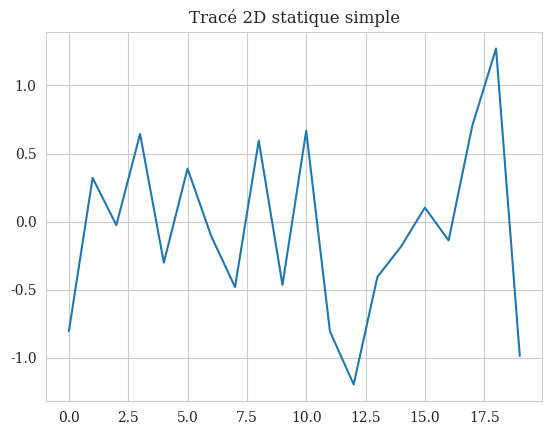
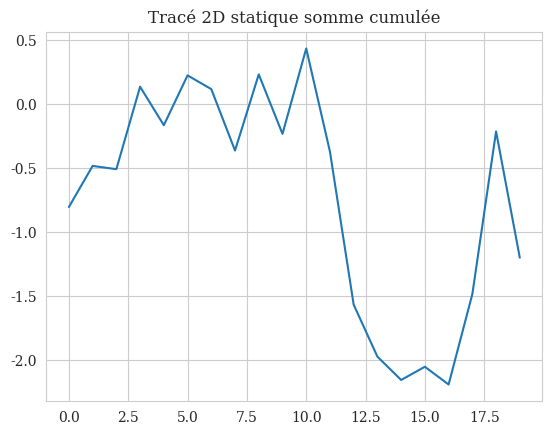
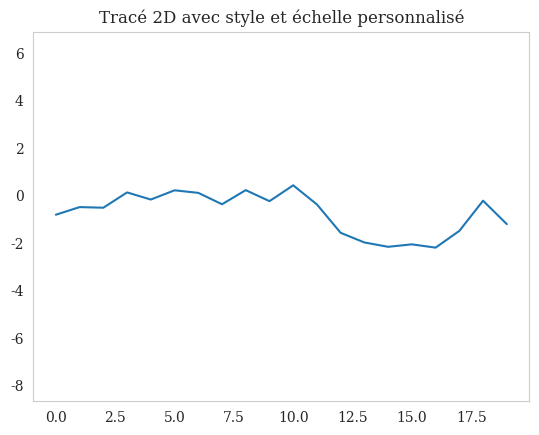
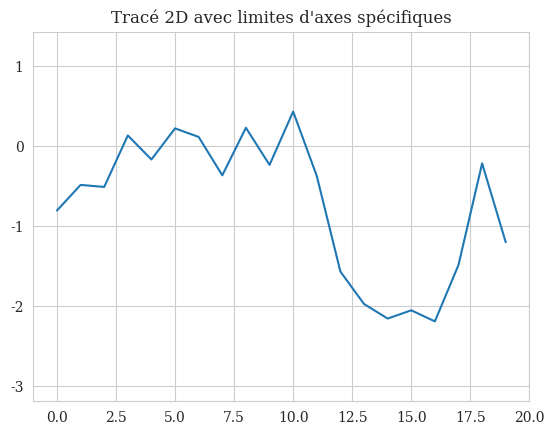
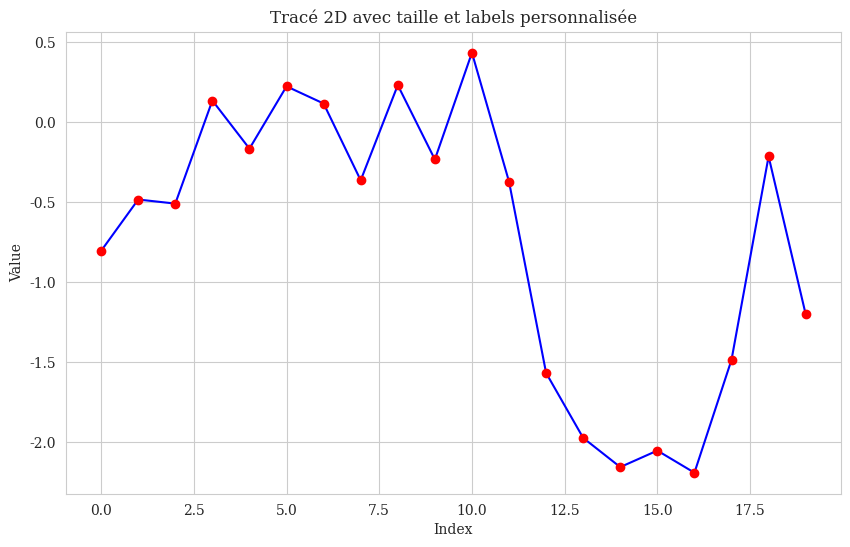
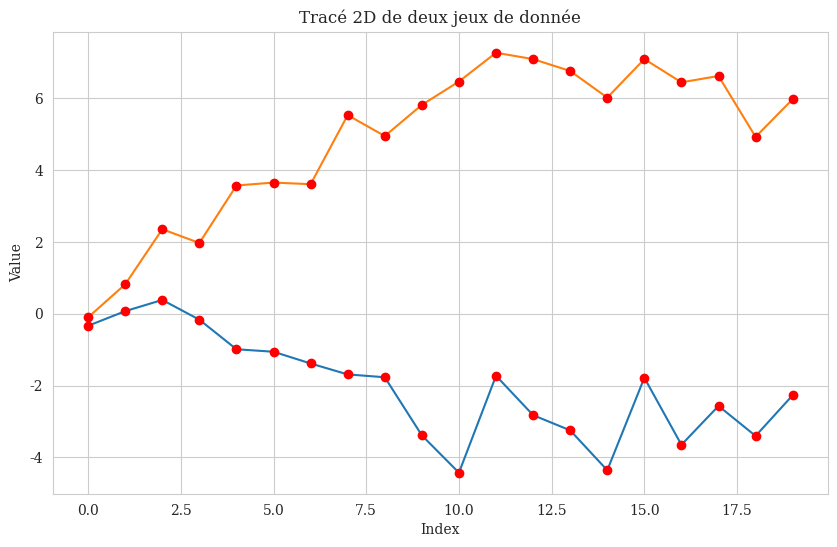
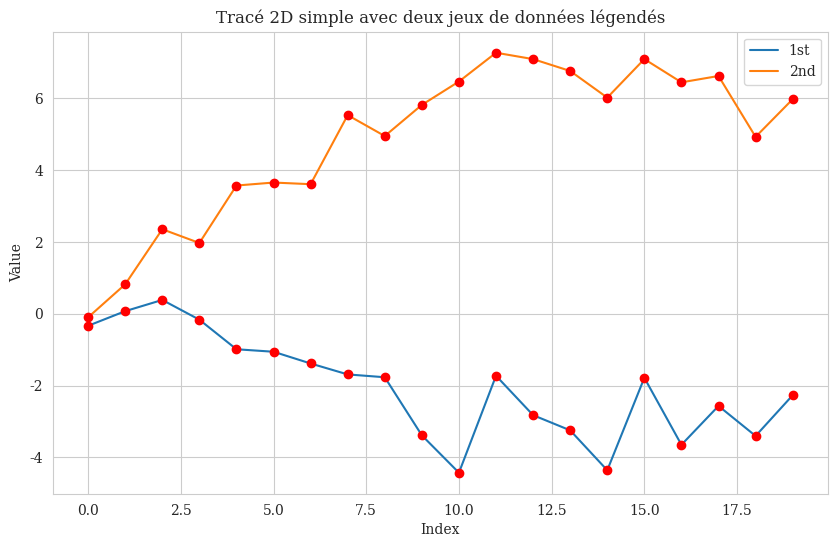
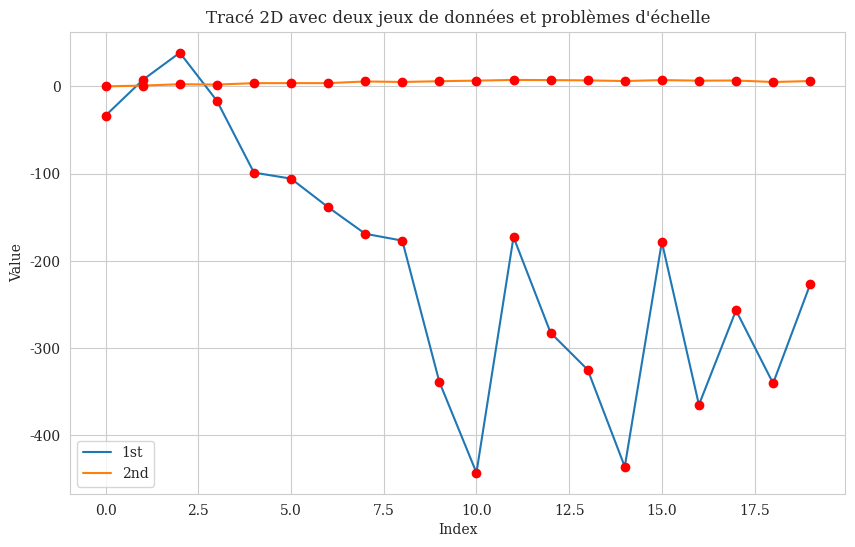
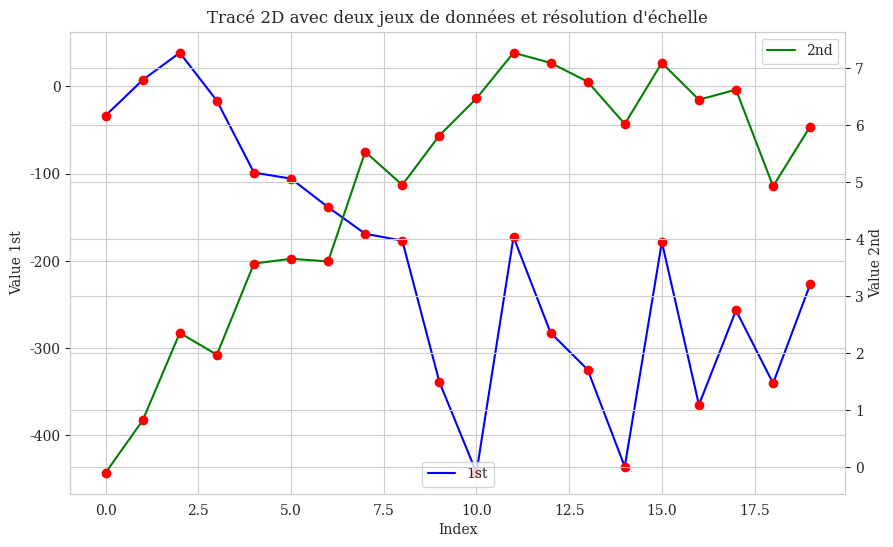
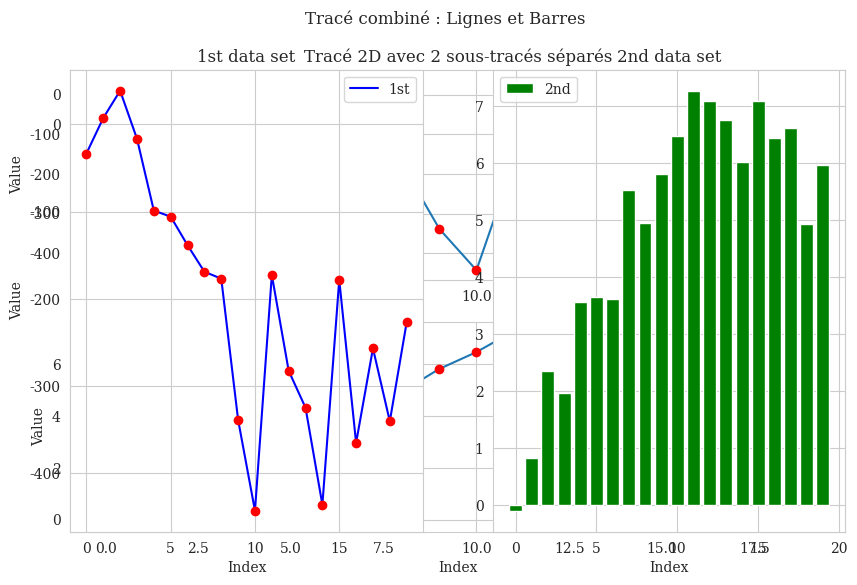
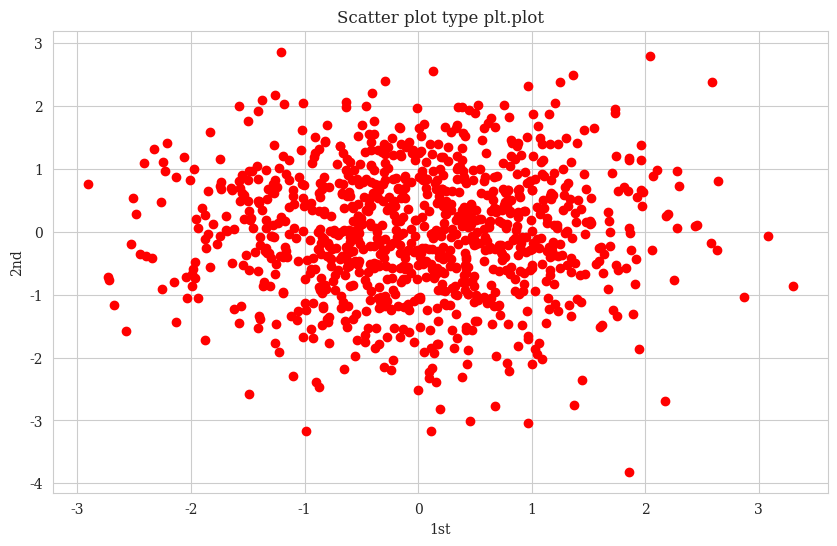
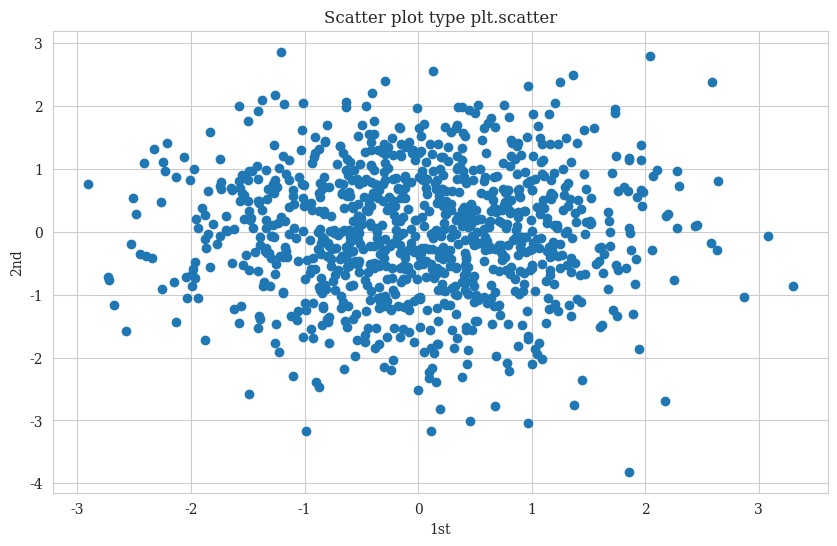
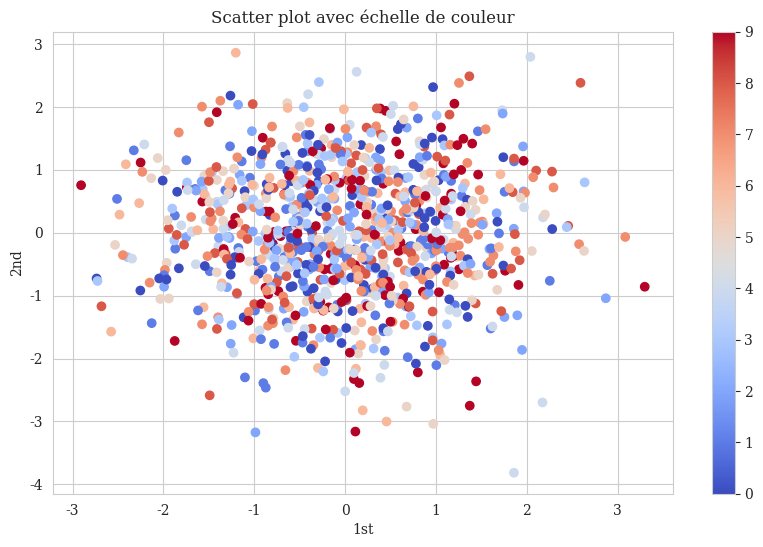
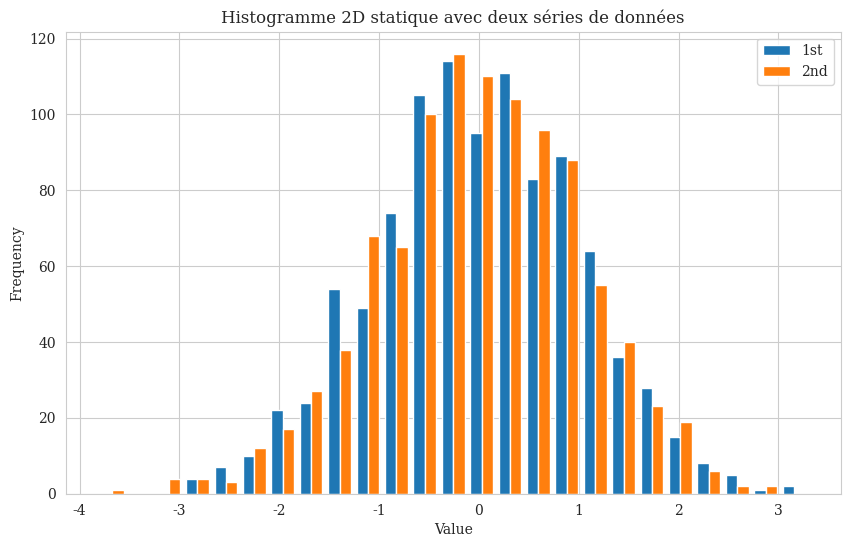
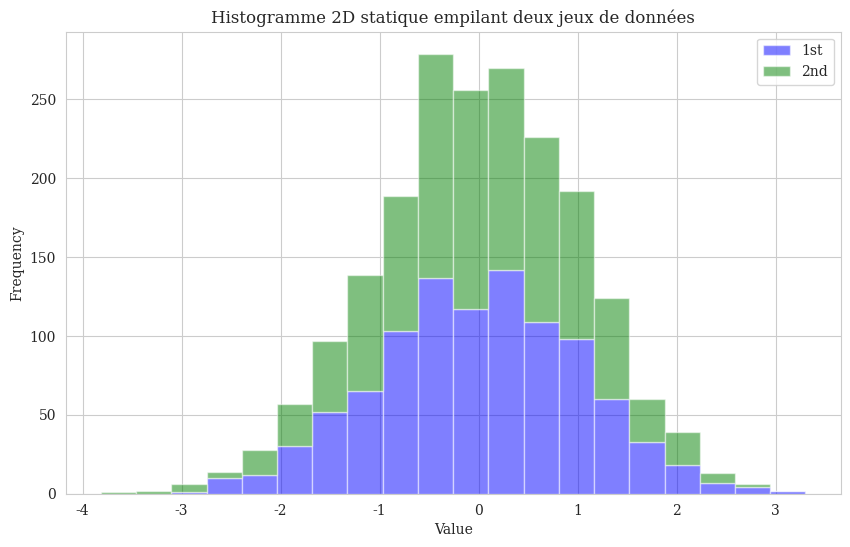
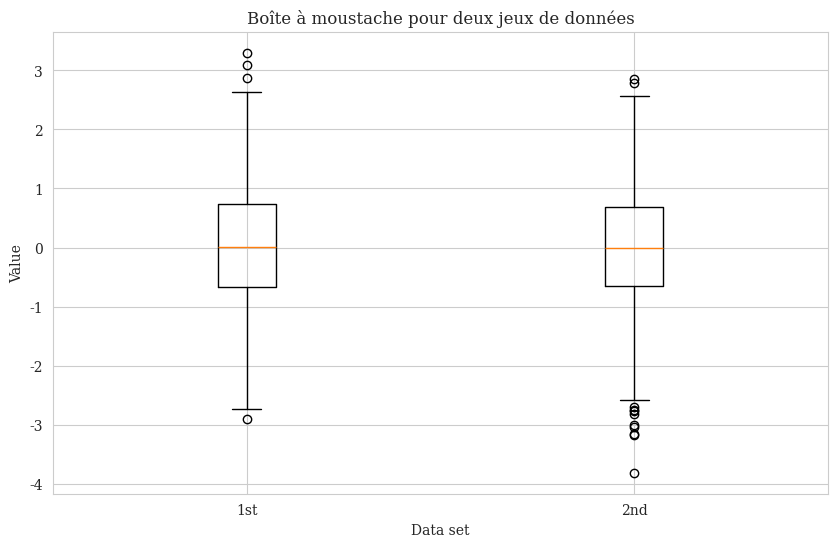

These charts were generated, in order, by the following Python code:
#
#
# Tests tracés 2D statiques avec Matplotlib
#
#
#

### Importation des bibliothèques nécessaires ###
import matplotlib as mpl                                                 # Matplotilib pour les tracés
import matplotlib.pyplot as plt                                          # Module pyplot pour les tracés
import seaborn as sns                                                    # Seaborn pour le style des tracés
import numpy as np                                                       # NumPy pour les calculs numériques



### Configuration du style des tracés ###
sns.set_style("whitegrid")                                               # Style avec grille blanche
mpl.rcParams['font.family'] = 'serif'                                    # Police avec empattements


### Création de données aléatoires et des axes ###
np.random.seed(1000)                                                     # Ajout d'une graine pour la reproductibilité
y = np.random.standard_normal(20)                                        # Ajout des valeurs y en données aléatoires
x = np.arange(len(y))                                                    # Ajout des valeurs x correspondant aux indices des données y


### Tracés 2D statiques simple ###
plt.figure()                                                             # Création d'une nouvelle figure
plt.plot(x, y)                                                           # Tracé 2D statiquesimple
plt.title('Tracé 2D statique simple')                                    # Titre du graphique 
plt.show()


### Tracé 2D statique somme cumulée ###
plt.figure()                                                             # Création d'une nouvelle figure
plt.plot(y.cumsum())                                                     # Tracé de la somme cumulée des données aléatoires 
plt.title('Tracé 2D statique somme cumulée')                             # Titre du graphique
plt.show()


### Tracé 2D avec style et échelle personnalisé ### 
plt.figure()                                                             # Création d'une nouvelle figure
plt.plot(y.cumsum())                                                     # Tracé avec style personnalisé de la grille et de l'échelle
plt.grid(False)                                                          # Désactive la grille
plt.axis('equal')                                                        # Mêmes échelles pour x et y
plt.title('Tracé 2D avec style et échelle personnalisé')                 # Titre du graphique
plt.show()


### Tracé 2D avec limites d'axes spécifiques ###
plt.figure()                                                             # Création d'une nouvelle figure
plt.plot(y.cumsum())                                                     # Tracé avec style personnalisé avec limites x et y
plt.xlim(-1, 20)                                                         # Limites de l'axe x
plt.ylim(np.min(y.cumsum()) -1, 
         np.max(y.cumsum()) +1)                                          # Limites de l'axe y
plt.title("Tracé 2D avec limites d'axes spécifiques")                    # Titre du graphique
plt.show()


### Tracé 2D avec taille et labels personnalisée ###
plt.figure(figsize=(10, 6))                                              # Taille de la figure
plt.plot(y.cumsum(), 'b', lw=1.5)                                        # Tracé avec taille personnalis
plt.plot(y.cumsum(), 'ro')                                               # Points rouges
plt.xlabel('Index')                                                      # Label axe x
plt.ylabel('Value')                                                      # Label axe y
plt.title('Tracé 2D avec taille et labels personnalisée')                # Titre du graphique
plt.show() 


### Tracé 2D de deux jeux de données ###
y = np.random.standard_normal((20, 2)).cumsum(axis=0)                    # Données aléatoires pour deux séries cumulées
plt.figure(figsize=(10, 6))                                              # Taille de la figure
plt.plot(y, lw=1.5)                                                      # Tracé avec taille personnalisée
plt.plot(y, 'ro')                                                        # Points rouges
plt.xlabel('Index')                                                      # Label axe x
plt.ylabel('Value')                                                      # Label axe y
plt.title('Tracé 2D de deux jeux de donnée')                             # Titre du graphique
plt.show()


### Tracé 2D avec deux jeux de données avec légende ###
plt.figure(figsize=(10, 6))                                              # Taille de la figure
plt.plot(y[:, 0], lw=1.5, label='1st')                                   # Tracé avec taille personnalisée
plt.plot(y[:, 1], lw=1.5, label='2nd')                                   # Tracé avec taille personnalisée
plt.plot(y, 'ro')                                                        # Points rouges
plt.legend(loc=0)                                                        # Légende automatique
plt.xlabel('Index')                                                      # Label axe x
plt.ylabel('Value')                                                      # Label axe y
plt.title('Tracé 2D simple avec deux jeux de données légendés')             # Titre du graphique
plt.show()


### Tracé 2D avec plusieurs série avec légende et échelle différente ###
y[:, 0] = y[:, 0] * 100                                                  # Redimensionnement de la première série pour créer un problème d'échelle
plt.figure(figsize=(10, 6))                                              # Taille de la figure
plt.plot(y[:, 0], lw=1.5, label='1st')                                   # label de sous jeu de données
plt.plot(y[:, 1], lw=1.5, label='2nd')                                   # label de sous jeu de données
plt.plot(y, 'ro')                                                        # Points rouges
plt.legend(loc=0)                                                        # Légende automatique
plt.xlabel('Index')                                                      # Label axe x
plt.ylabel('Value')                                                      # Label axe y
plt.title('Tracé 2D avec deux jeux de données et problèmes d\'échelle')  # Titre du graphique
plt.show()
# Pour résoudre le problème d'échelle, on utilise un second axe y #
fig, ax1 = plt.subplots(figsize=(10, 6))                                 # Taille de la figure
plt.plot(y[:, 0], 'b', lw=1.5, label='1st')                              # Tracé avec taille personnalisée
plt.plot(y[:, 0], 'ro')                                                  # Points rouges
plt.legend(loc=8)                                                        # Légende automatique
plt.xlabel('Index')                                                      # Label axe x
plt.ylabel('Value 1st')                                                  # Label axe y
plt.title('Tracé 2D avec deux jeux de données et résolution d\'échelle') # Titre du graphique
ax2 = ax1.twinx()                                                        # Création d'un second axe y
plt.plot(y[:, 1], 'g', lw=1.5, label='2nd')                              # Tracé avec taille personnalisée
plt.plot(y[:, 1], 'ro')                                                  # Points rouges
plt.legend(loc=0)                                                        # Légende automatique
plt.ylabel('Value 2nd')                                                  # Label axe y
plt.show()


### Tracé 2D avec 2 sous-tracés séparés ###
plt.figure(figsize=(10, 6))
plt.subplot(211)                                                         # Création du premier sous-tracé
plt.plot(y[:, 0], lw=1.5, label='1st')                                   # Tracé avec taille personnalisée
plt.plot(y[:, 0], 'ro')                                                  # Points rouges
plt.legend(loc=0)                                                        # Légende automatique
plt.ylabel('Value')                                                      # Label axe y
plt.title('Tracé 2D avec 2 sous-tracés séparés')                         # Titre du graphique
plt.subplot(212)                                                         # Création du second sous-tracé
plt.plot(y[:, 1], lw=1.5, label='2nd')                                   # Tracé avec taille personnalisée
plt.plot(y[:, 1], 'ro')                                                  # Points rouges 
plt.legend(loc=0)                                                        # Légende automatique
plt.xlabel('Index')                                                      # Label axe x
plt.ylabel('Value')                                                      # Label axe y
plt.show()


### Tracé combinant des lignes et des barres d'histogramme ###
plt.subplot(121)                                                         # Création du premier sous-tracé
plt.plot(y[:, 0], 'b', lw=1.5, label='1st')                              # Tracé avec taille personnalisée
plt.plot(y[:, 0], 'ro')                                                  # Points rouges
plt.legend(loc=0)                                                        # Légende automatique
plt.xlabel('Index')                                                      # Label axe x  
plt.ylabel('Value')                                                      # Label axe y
plt.title('1st data set')                                                # Titre du graphique
plt.subplot(122)                                                         # Création du second sous-tracé
plt.bar(np.arange(len(y)), y[:, 1], color='g', label='2nd')              # Création d'un sous-tracé type histogramme
plt.legend(loc=0)                                                        # Légende automatique
plt.xlabel('Index')                                                      # Label axe x
plt.title('2nd data set')                                                # Titre du graphique
plt.suptitle('Tracé combiné : Lignes et Barres')                         # Titre global de la figure
plt.show()


### Scatter plot 2D statique (nuage de points) avec plt.plot ###
y = np.random.standard_normal((1000, 2))                                 # Données aléatoires pour le scatter plot
plt.figure(figsize=(10, 6))                                              # Taille de la figure
plt.plot(y[:, 0], y[:, 1], 'ro')                                         # Tracé du scatter plot avec points rouges et transparence
plt.xlabel('1st')                                                        # Label axe x
plt.ylabel('2nd')                                                        # Label axe y
plt.title('Scatter plot type plt.plot')                                  # Titre du graphique
plt.show()


### Scatter plot 2D statique (nuage de points) avec plt.scatter ###
plt.figure(figsize=(10, 6))                                              # Taille de la figure
plt.scatter(y[:, 0], y[:, 1], marker='o')                                # Tracé du scatter plot avec points bleus et transparence
plt.xlabel('1st')                                                        # Label axe x
plt.ylabel('2nd')                                                        # Label axe y
plt.title('Scatter plot type plt.scatter')                               # Titre du graphique
plt.show()


### Scatter plot 2D statique (nuage de points) avec une troisième dimension ###
c = np.random.randint(0, 10, len(y))                                     # Création d'une troisième dimension pour la couleur des points
plt.figure(figsize=(10, 6))                                              # Taille de la figure
plt.scatter(y[:, 0], y[:, 1],
            c=c,
            cmap='coolwarm',
            marker='o')                                                  # Tracé du scatter plot avec points colorés selon une échelle
plt.colorbar()                                                           # Ajout de la barre de couleur
plt.xlabel('1st')                                                        # Label axe x
plt.ylabel('2nd')                                                        # Label axe y
plt.title('Scatter plot avec échelle de couleur')                        # Titre du graphique
plt.show()


### Histogramme 2D statique avec deux séries de données ###
plt.figure(figsize=(10, 6))                                              # Taille de la figure
plt.hist(y, label=['1st', '2nd'], bins=25)                               # Tracé de l'histogramme avec deux séries de données
plt.legend(loc=0)                                                        # Légende automatique
plt.xlabel('Value')                                                      # Label axe x
plt.ylabel('Frequency')                                                  # Label axe y
plt.title('Histogramme 2D statique avec deux séries de données')         # Titre du graphique
plt.show()

# liste des paramètres que plt.hist peut prendre :
# plt.hist(x,                                                            # Données à tracer
#          bins=10,                                                      # Nombre de bacs
#          range=None,                                                   # Plage des valeurs 
#          density=False,                                                # Normalisation de l'histogramme
#          weights=None,                                                 # Poids pour chaque valeur
#          cumulative=False,                                             # Histogramme cumulatif
#          bottom=None,                                                  # Position de base des barres
#          histtype='bar',                                               # Type d'histogramme : 'bar', 'barstacked', 'step', 'stepfilled'
#          align='mid',                                                  # Alignement des barres : 'left', 'center', 'right'
#          orientation='vertical',                                       # Orientation des barres : 'vertical', 'horizontal'
#          rwidth=None,                                                  # Largeur relative des barres
#          log=False,                                                    # Échelle logarithmique
#          color=None,                                                   # Couleur des barres
#          label=None,                                                   # Labels pour la légende
#          stacked=False,                                                # Histogramme empilé
#          hold=None,                                                    # Maintien du tracé précédent (déprécié)
#          **kwargs)                                                     # Autres arguments optionnels


### Histogramme 2D statique empilant deux jeux de données ###
plt.figure(figsize=(10, 6))                                              # Taille de la figure
plt.hist(y, 
         label=['1st', '2nd'], 
         color=['b', 'g'], 
         stacked=True, 
         bins=20, 
         alpha=0.5)                                                      # Tracé de l'histogramme empilé avec deux séries de données
plt.legend(loc=0)                                                        # Légende automatique
plt.xlabel('Value')                                                      # Label axe x
plt.ylabel('Frequency')                                                  # Label axe y
plt.title('Histogramme 2D statique empilant deux jeux de données')       # Titre du graphique
plt.show()


### Boîte à moustache (boxplot) pour deux jeux de données ###
fig, ax = plt.subplots(figsize=(10, 6))                                  # Taille de la figure
plt.boxplot(y)                                                           # Tracé de la boîte à moustache
plt.setp(ax, xticklabels=['1st', '2nd'])                                 # Labels des axes x
plt.xlabel('Data set')                                                   # Label axe x
plt.ylabel('Value')                                                      # Label axe y
plt.title('Boîte à moustache pour deux jeux de données')                 # Titre du graphique
plt.show()
# Les ronds indiquent les valeurs aberrantes (outliers) dans le boxplot. 


### Tracé d'une fonction exponentielle ave la zone d'intégrale et les labels LaTeX ###

# Définition de la fonction exponentielle et des limites de l'intégrale #
def func(x):                                                             # Définition de la fonction exponentielle
    return 0.5 * np.exp(x) + 1                                           # Fonction exponentielle
a, b = 0.5, 1.5                                                          # Limites de l'intégrale
x = np.linspace(0, 2)                                                    # Valeur x du tracé 
y = func(x)                                                              # Valeur y du tracé
Ix = np.linspace(a, b)                                                   # Valeur de x pour les limites de l'intégrale
Iy = func(Ix)                                                            # Valeur de y pour les limmites de l'intégrale
verts = [(a, 0)] + list(zip(Ix,Iy)) + [(b, 0)]                           # Objet de type liste contenant plusieurs tuples (x,y) pour les coordonées du polygone


# Tracé de la fonction exponentielle #
from matplotlib.patches import Polygon                                   # Importation de l'objet Polygon pour le tracé de la zone d'intégrale

# Création de la figure et du tracé #
fig, ax = plt.subplots(figsize=(10, 6))                                  # Création de la figure et des axes
plt.plot(x, y, 'b', linewidth=2)                                         # Tracé des valeurs de la fonction par un trait bleu
plt.ylim(bottom=0)                                                       # Définition de la valeur y minimale pour l'axe des ordonnées
poly = Polygon(verts, facecolor='0.7', edgecolor='0.5')                  # Tracé en gris du polygone de la zone d'intégrale
ax.add_patch(poly)                                                       # Ajout du polygone au tracé
plt.text(0.5 * (a+b), 1, r'$\int_a^b f(x)\mathrm{d}x$', 
         horizontalalignment='center', fontsize=20)                      # Ajout de la formule d'intégrale en LaTeX dans le tracé 
plt.figtext(0.9, 0.075, '$x$')                                           # Ajout des labels d'axes 
plt.figtext(0.075, 0.9, '$f(x)$')                                        # Ajout des labels d'axes  
ax.set_xticks((a, b))                                                    # Ajout des lables x 
ax.set_xticklabels(('$a$', '$b$'))                                       # Ajout des lables x 
ax.set_yticks([func(a), func(b)])                                        # Ajout des lables y
ax.set_yticklabels(('$f(a)$', '$f(b)$'))                                 # Ajout des lables y
plt.title('Tracé d\'une fonction exponentielle avec intégrale')          # Titre du graphique
plt.show()
